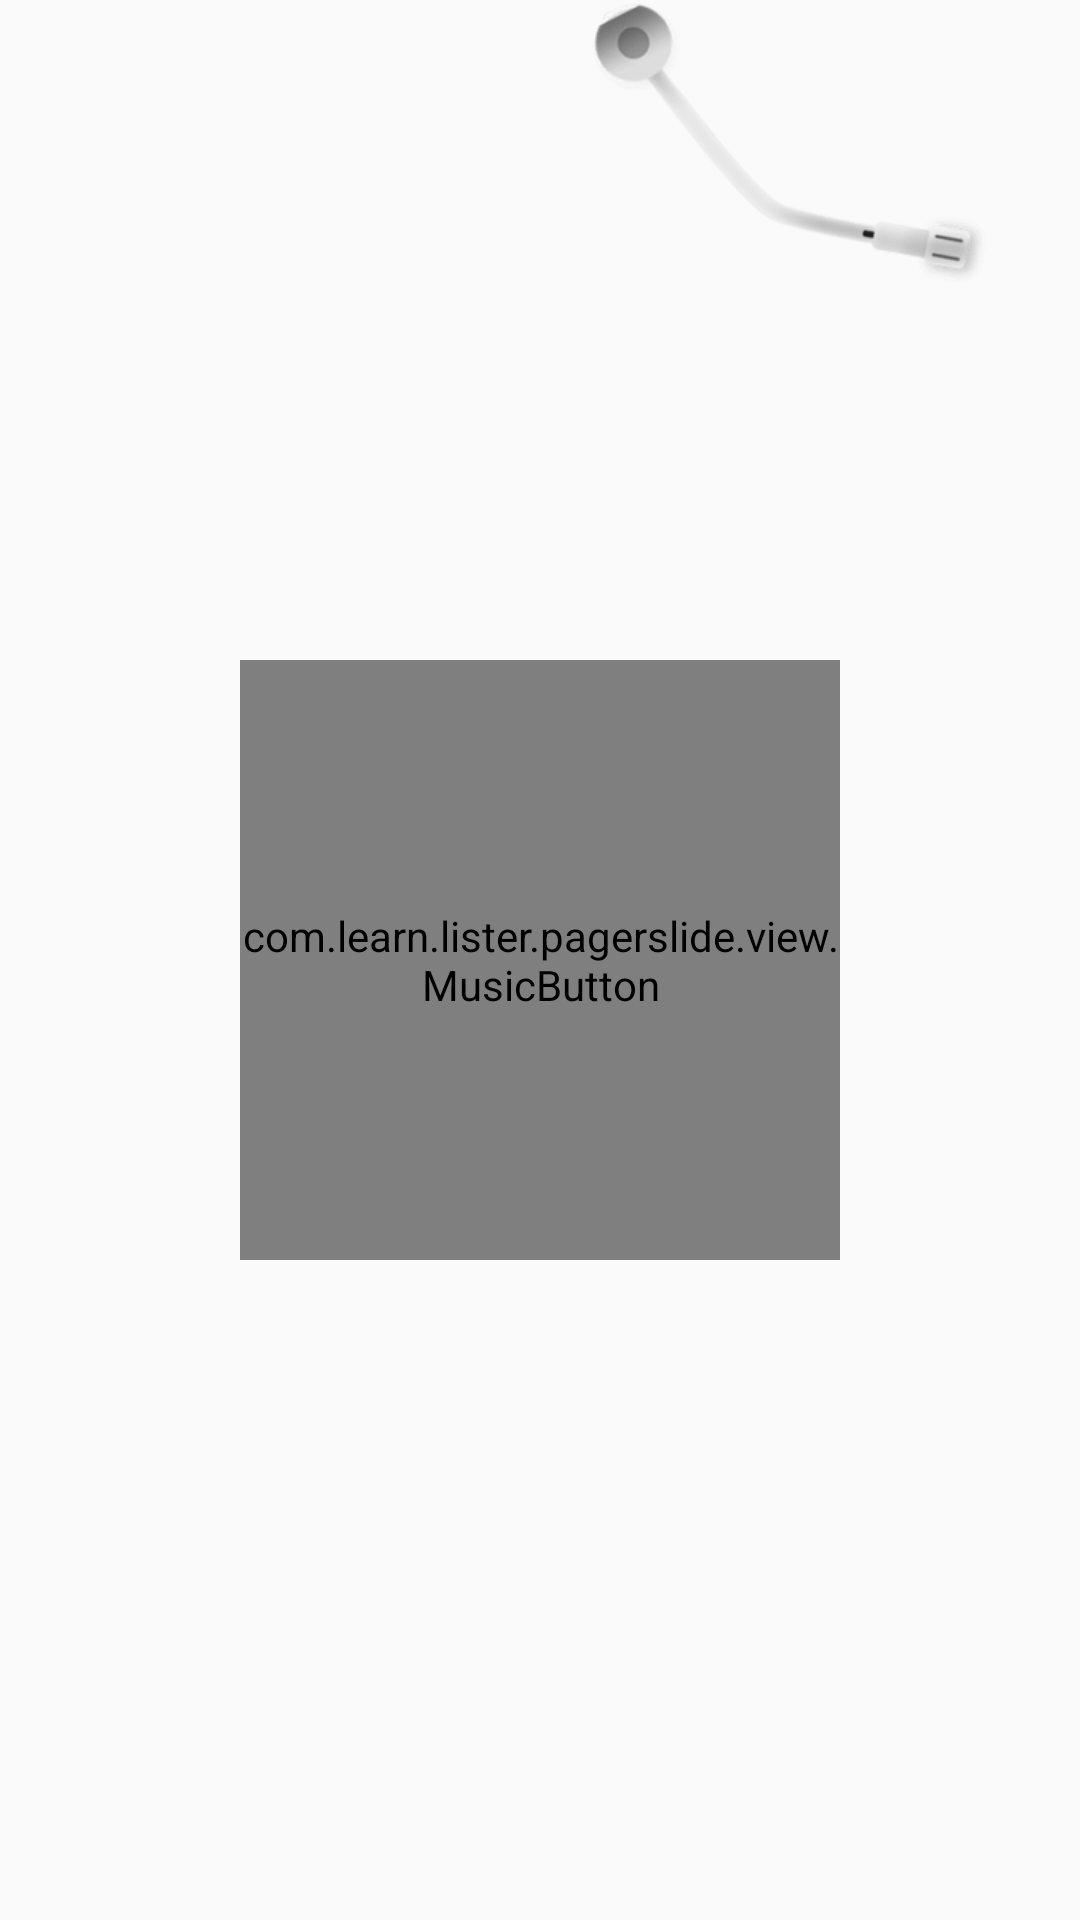

Here is an Android app screen rendered from its layout file. Give the layout XML and the strings, colors and styles it references.
<!-- AndroidManifest.xml: application theme NoTitle -->
<!-- res/layout/music_button.xml -->
<?xml version="1.0" encoding="utf-8"?>
<RelativeLayout
    xmlns:android="http://schemas.android.com/apk/res/android"
    android:orientation="vertical"
    android:layout_width="match_parent"
    android:layout_height="match_parent">
<RelativeLayout
    xmlns:android="http://schemas.android.com/apk/res/android"
    android:orientation="vertical"
    android:layout_width="match_parent"
    android:layout_height="match_parent"
    android:id="@+id/relative">

    <com.learn.lister.pagerslide.view.MusicButton
        android:id="@+id/imageview"
        android:layout_width="200dp"
        android:layout_height="200dp"
        android:layout_centerInParent="true"
        android:layout_gravity="center"
        android:src="@mipmap/jalmusic" />

<LinearLayout
    android:layout_width="match_parent"
    android:layout_height="match_parent"
    android:gravity="center">
    <ImageView
        android:layout_width="300dp"
        android:layout_height="300dp"
        android:layout_gravity="center"
        android:src="@drawable/play_disc"
        android:id="@+id/album"/>
</LinearLayout>

        <ImageView
            android:id="@+id/needle"
            android:layout_width="wrap_content"
            android:layout_height="wrap_content"
            android:layout_gravity="center_horizontal"
            android:layout_alignParentTop="true"
            android:src="@drawable/play_needle"
            android:layout_alignParentRight="true"
            android:layout_marginRight="30dp"/>


</RelativeLayout>
<LinearLayout xmlns:android="http://schemas.android.com/apk/res/android"
xmlns:app="http://schemas.android.com/apk/res-auto"
android:orientation="vertical"
android:layout_width="match_parent"
android:layout_height="match_parent">
<com.learn.lister.pagerslide.Lrc.LrcView
    android:id="@+id/lllll"
    android:layout_width="match_parent"
    android:layout_height="match_parent"
    android:visibility="invisible"
    app:lrcAnimationDuration="1000"
    app:lrcCurrentTextColor="#fff"
    app:lrcDividerHeight="24dp"
    app:lrcLabel="找不到歌词(@_@)\n找不到歌词(@_@)\n找不到歌词(@_@)\n找不到歌词(@_@)\n找不到歌词(@_@)\n找不到歌词(@_@)\n找不到歌词(@_@)\n找不到歌词(@_@)\n"
    app:lrcNormalTextColor="#C5C5C5"
    app:lrcPadding="40dp"
    app:lrcTextSize="18sp"
    app:lrcNormalTextSize="16sp"
    app:lrcTimeTextColor="#BDBDBD"
    app:lrcTimelineColor="#80BDBDBD"
    app:lrcTimelineTextColor="#FFFFFF"
    app:lrcTextGravity="left" />
</LinearLayout>
</RelativeLayout>
<!-- resources referenced by this layout -->
<resources>
  <!-- drawable play_needle: png bitmap (drawable-xhdpi, 12354 bytes) -->
  <style name="NoTitle" parent="Theme.AppCompat.DayNight.NoActionBar">
          <item name="android:windowNoTitle">true</item>
          <item name="android:windowFullscreen">true</item>
      </style>
</resources>
